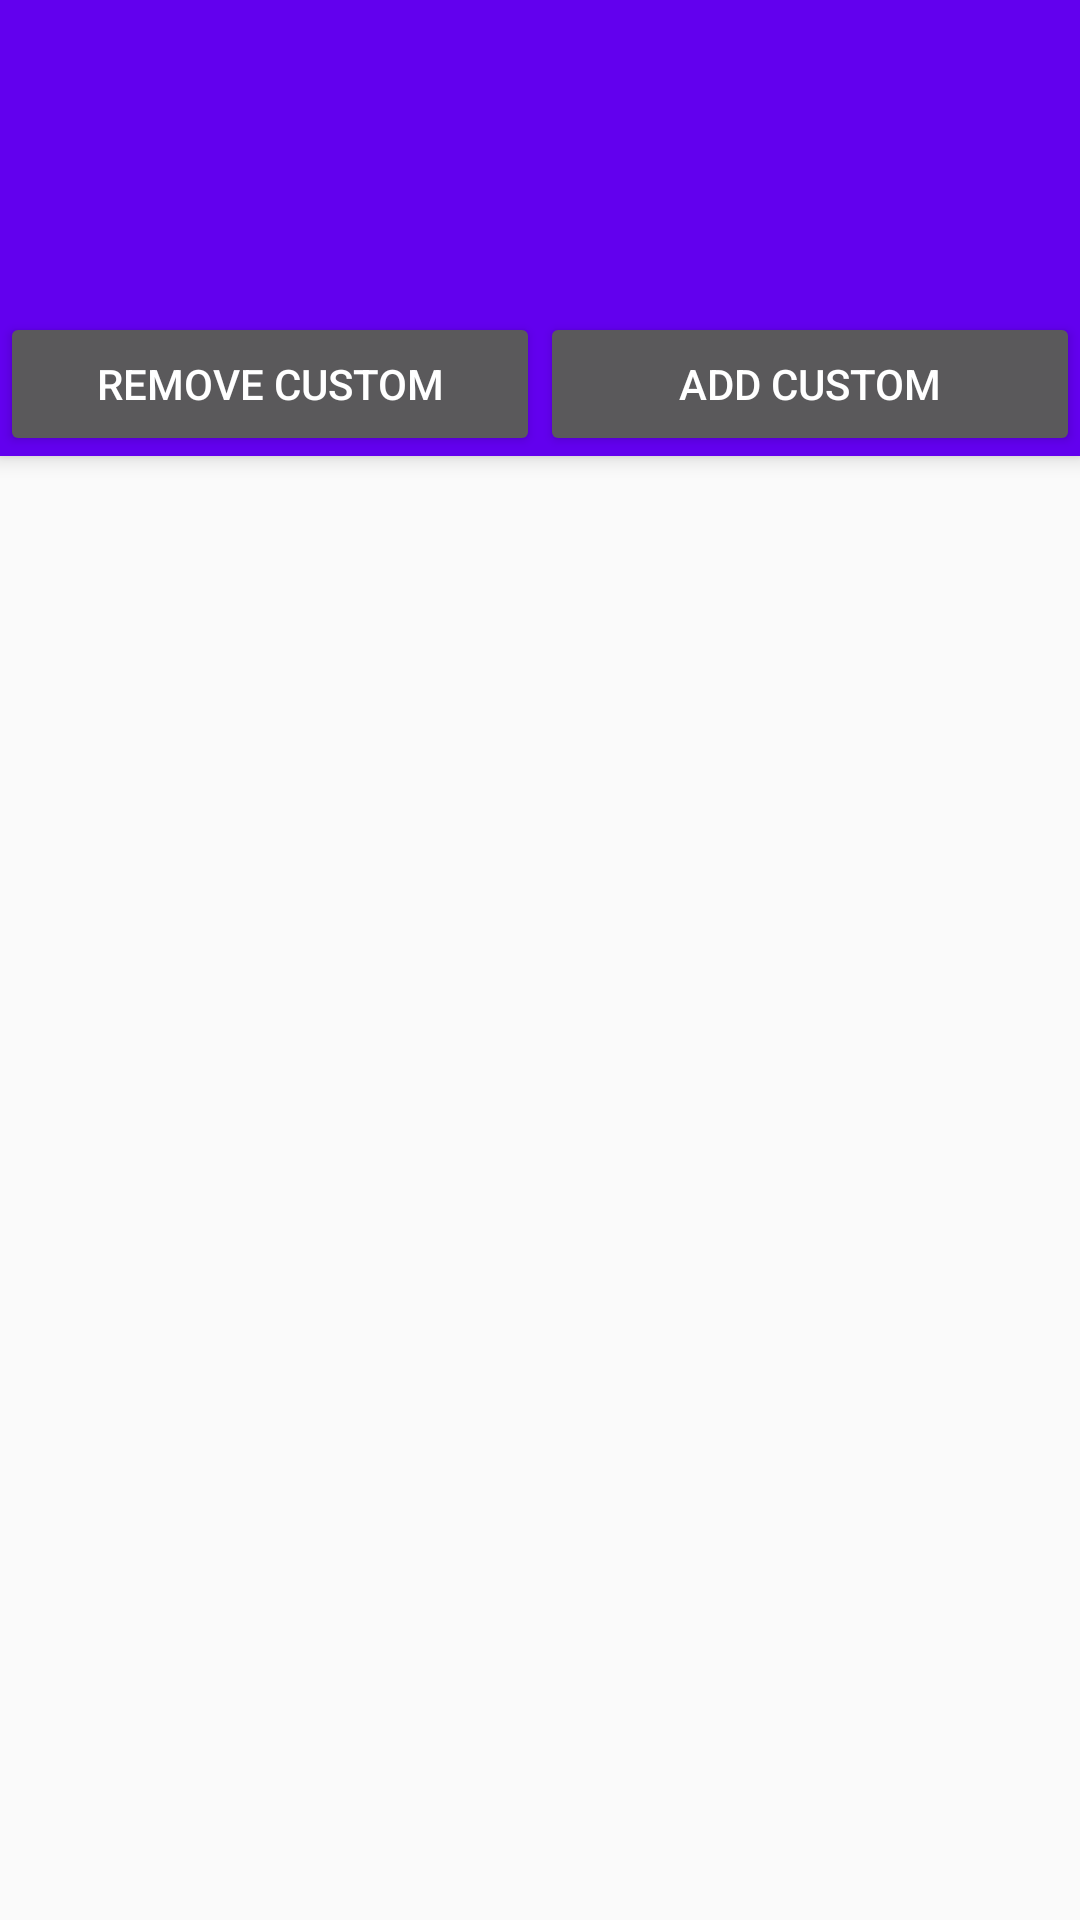

The Android layout XML behind this screen, and the referenced resources:
<!-- AndroidManifest.xml: application theme AppTheme -->
<!-- res/layout/activity_all_exercises.xml -->
<?xml version="1.0" encoding="utf-8"?>

<android.support.design.widget.CoordinatorLayout xmlns:android="http://schemas.android.com/apk/res/android"
xmlns:app="http://schemas.android.com/apk/res-auto"
android:id="@+id/coordinatorLayout"
android:layout_width="fill_parent"
android:layout_height="fill_parent">


<android.support.design.widget.AppBarLayout
    android:id="@+id/appBarLayout"
    android:layout_width="fill_parent"
    android:layout_height="wrap_content"
    android:theme="@style/ThemeOverlay.AppCompat.Dark.ActionBar">

    <android.support.v7.widget.Toolbar
        android:id="@+id/toolbar"
        android:layout_width="fill_parent"
        android:layout_height="?attr/actionBarSize"
        android:background="@color/colorPrimary"
        app:layout_scrollFlags="scroll|enterAlways"
        app:popupTheme="@style/ThemeOverlay.AppCompat.Light" />
    
    <android.support.design.widget.TabLayout
        android:id="@+id/tabLayout"
        android:layout_width="fill_parent"
        android:background="@color/colorPrimary"
        android:layout_height="wrap_content" />
  
  <LinearLayout
        android:layout_height="wrap_content"
        android:layout_width="match_parent"
        android:orientation="horizontal">
     <Button
            android:layout_height="wrap_content"
            android:layout_width="0dp"
			android:layout_weight="1"
            android:text="Remove Custom"
            android:textColor="#FFFFFF"
            android:onClick="removeCustom" />
        <Button
			android:id="@+id/addCustomButton"
            android:layout_height="wrap_content"
			android:layout_weight="1"
            android:layout_width="0dp"
            android:text="Add Custom"
            android:textColor="#FFFFFF"
            android:onClick="addCustom"/>
 </LinearLayout>
  
  
</android.support.design.widget.AppBarLayout>

<android.support.v4.view.ViewPager
    android:id="@+id/viewPager"
    android:layout_width="fill_parent"
    android:layout_height="fill_parent"
    app:layout_behavior="@string/appbar_scrolling_view_behavior" />
 
</android.support.design.widget.CoordinatorLayout>
<!-- resources referenced by this layout -->
<resources>
  <style name="AppTheme" parent="Theme.AppCompat.Light.DarkActionBar">
          
          <item name="colorPrimary">@color/colorPrimary</item>
          <item name="colorPrimaryDark">@color/colorPrimaryDark</item>
          <item name="colorAccent">@color/colorAccent</item>
      </style>
  <!-- not gathered from this repository: default colours our renderer supplied (Android Studio template values) -->
  <color name="colorPrimary">#FF6200EE</color>
  <color name="colorPrimaryDark">#FF3700B3</color>
  <color name="colorAccent">#FF03DAC5</color>
</resources>
